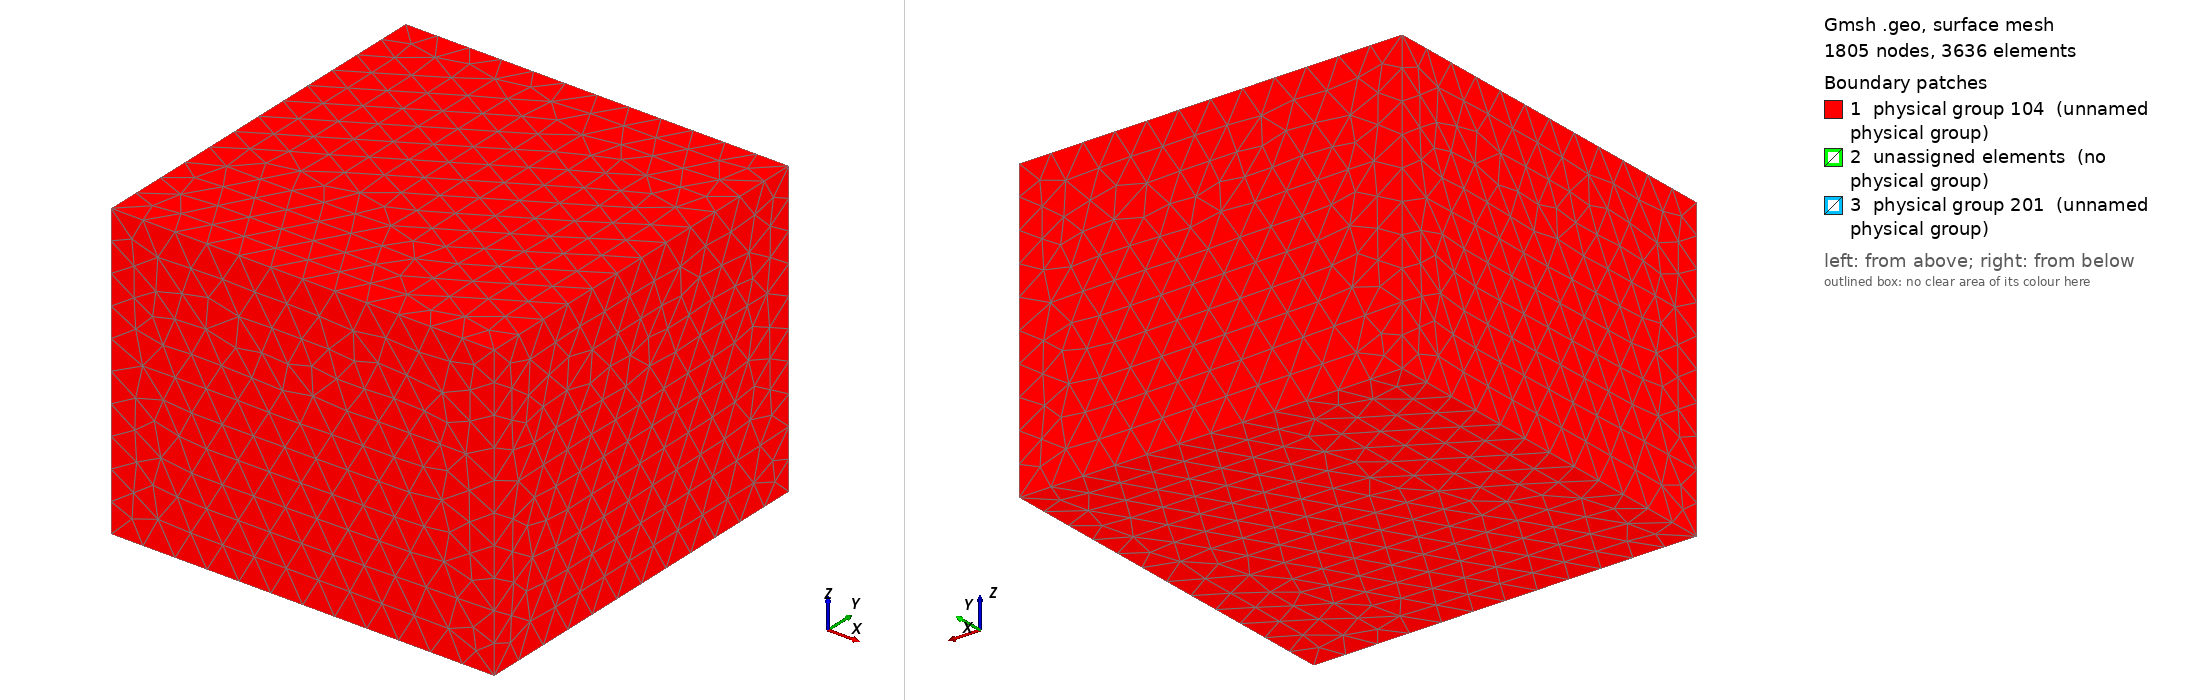

Gmsh geometry script, surface-meshed: 1805 nodes, 3636 surface elements. Boundary patches (legend numbers): 1 physical group 104 (unnamed physical group), 2 unassigned elements (no physical group), 3 physical group 201 (unnamed physical group). Left view from above one corner, right view from below the opposite corner. Legend entries are the model's physical surfaces; 'unassigned elements' are surfaces in no physical group. The drawing asked Gmsh for element sizes between 1% and 20% of the model's largest extent; the script's own settings can give other sizes.

=== torus.geo (drawn) ===
//torus.geo Creates the mesh of a torus embedded into a cuboid (GMSH)
//
// Author: Chloros2 <chloros2@gmx.de>
// Created: 2018-11-30
//
// Copyright (C) 2018 Chloros2 <chloros2@gmx.de>
//
// This program is free software: you can redistribute it and/or modify it
// under the terms of the GNU General Public License as published by
// the Free Software Foundation, either version 3 of the License, or
// (at your option) any later version.
//
// This program is distributed in the hope that it will be useful, but
// WITHOUT ANY WARRANTY; without even the implied warranty of
// MERCHANTABILITY or FITNESS FOR A PARTICULAR PURPOSE.  See the
// GNU General Public License for more details.
//
// You should have received a copy of the GNU General Public License
// along with this program.  If not, see
// <https://www.gnu.org/licenses/>.
//

/// DEFINITIONS ///

//Volume of the torus
PHYSTORUSVOLUME = 101;
//Volume of cuboid minus torus (torus volume is a cut-out hole from cuboid)
PHYSCUBOIDTORUSVOLUME = 102;
//Surface of the torus
PHYSTORUSSUFACE = 201;
//Surface of cuboid with cut-out torus
PHYSCUBOIDTORUSSURFACE = 104;
//Outer surfaces of the cuboid (i.e. for boundary conditions)
PHYSCUBOIDSURFACE = 103;

//Characteristic mesh length
clen = 0.22;
tlen = 0.10;

TSURFACE[] = {};
TVOLUME[] = {};
CSURFACE[] = {};

/// CUBOID ///

//Cuboid dimensions
CXY = 1.3;
P1 = newp; Point(P1) = {-CXY, CXY, 0, clen};
P2 = newp; Point(P2) = {CXY, CXY, 0, clen};
P3 = newp; Point(P3) = {CXY, -CXY, 0, clen};
P4 = newp; Point(P4) = {-CXY, -CXY, 0, clen};
L1 = newl; Line(L1) = {P1, P2};
L2 = newl; Line(L2) = {P2, P3};
L3 = newl; Line(L3) = {P3, P4};
L4 = newl; Line(L4) = {P4, P1};
LL1 = newll; Line Loop(LL1) = {L4, L1, L2, L3};
S1 = news; Plane Surface(S1) = {LL1};
num[] = Extrude {0, 0, 2.0} {
 Surface{S1};
 //Layers{5};
 //Recombine;
};

//Collect necessary outer surfaces
CSURFACE[0] = num[2];
CSURFACE[1] = num[3];
CSURFACE[2] = num[4];
CSURFACE[3] = num[5];
CSURFACE[4] = num[0];
CSURFACE[5] = S1;

/// TORUS ///

TR = 0.2; //Torus small radius
DY = 0.7; //Torus large radius
DZ = 1.0; //Torus shifts
P11 = newp; Point(P11) = {0,DY,DZ,clen};
P12 = newp; Point(P12) = {0,DY,DZ+TR,tlen};
P13 = newp; Point(P13) = {0,DY+TR,DZ,tlen};
P14 = newp; Point(P14) = {0,DY-TR,DZ,tlen};
P15 = newp; Point(P15) = {0,DY,DZ-TR,tlen};
C11=newc; Circle(C11) = {P12,P11,P13};
C12=newc; Circle(C12) = {P13,P11,P15};
C13=newc; Circle(C13) = {P15,P11,P14};
C14=newc; Circle(C14) = {P14,P11,P12};
LL11 = newll; Line Loop(LL11) = {C11,C12,C13,C14};
S11 = news; Plane Surface(S11) = {LL11};
numT1[] = Extrude {{0, 0, 1}, {0, 0, 0}, 2*Pi/3} {
 Surface{S11};
};
numT2[] = Extrude {{0, 0, 1}, {0, 0, 0}, 2*Pi/3} {
 Surface{numT1[0]};
};
numT3[] = Extrude {{0, 0, 1}, {0, 0, 0}, 2*Pi/3} {
 Surface{numT2[0]};
};

TVOLUME[0] = numT1[1];
TVOLUME[1] = numT2[1];
TVOLUME[2] = numT3[1];

//Collect necessary torus surface in order to be joined by the loops
TSURFACE[0] = numT1[2];
TSURFACE[1] = numT1[3];
TSURFACE[2] = numT1[4];
TSURFACE[3] = numT1[5];
TSURFACE[4] = numT2[2];
TSURFACE[5] = numT2[3];
TSURFACE[6] = numT2[4];
TSURFACE[7] = numT2[5];
TSURFACE[8] = numT3[2];
TSURFACE[9] = numT3[3];
TSURFACE[10] = numT3[4];
TSURFACE[11] = numT3[5];

//Start and end surface from torus (crossection)
//TSURFACE[4]=numT1[0];
//TSURFACE[5]=S11;

/// VOLUME AND SURFACES ///

//Torus surface and volume

SL11 = newsl; Surface Loop(SL11) = {TSURFACE[]};
V11 = newv; Volume(V11) = {SL11};

//Cuboid surfaces and volume

//Cut-out the torus from the cuboid: volume = loop over all
//cuboid rectangle surfaces + torus surfaces (= CSURFACE + TSURFACE)
SL1 = newsl; Surface Loop(SL1) = {TSURFACE[],CSURFACE[]};
V1 = newv; Volume(V1) = {SL1};
//The cuboid rectangle outer surfaces (i.e. to apply boundary conditions)
SL2 = newsl; Surface Loop(SL2) = {CSURFACE[]};

Physical Volume(PHYSTORUSVOLUME) = V11;
//Note: Torus volume is already excluded by the surface loop!
Physical Volume(PHYSCUBOIDTORUSVOLUME) = V1;

Physical Surface(PHYSTORUSSUFACE) = {TSURFACE[]};
//Cut-out the torus from the cuboid: volume = loop over all
//cuboid rectangle surfaces + torus surfaces (= CSURFACE + TSURFACE)
Physical Surface(PHYSCUBOIDTORUSSURFACE) = {CSURFACE[],TSURFACE[]};
//The cuboid rectangle outer surfaces (i.e. to apply boundary conditions)
Physical Surface(PHYSCUBOIDSURFACE) = {CSURFACE[]};
